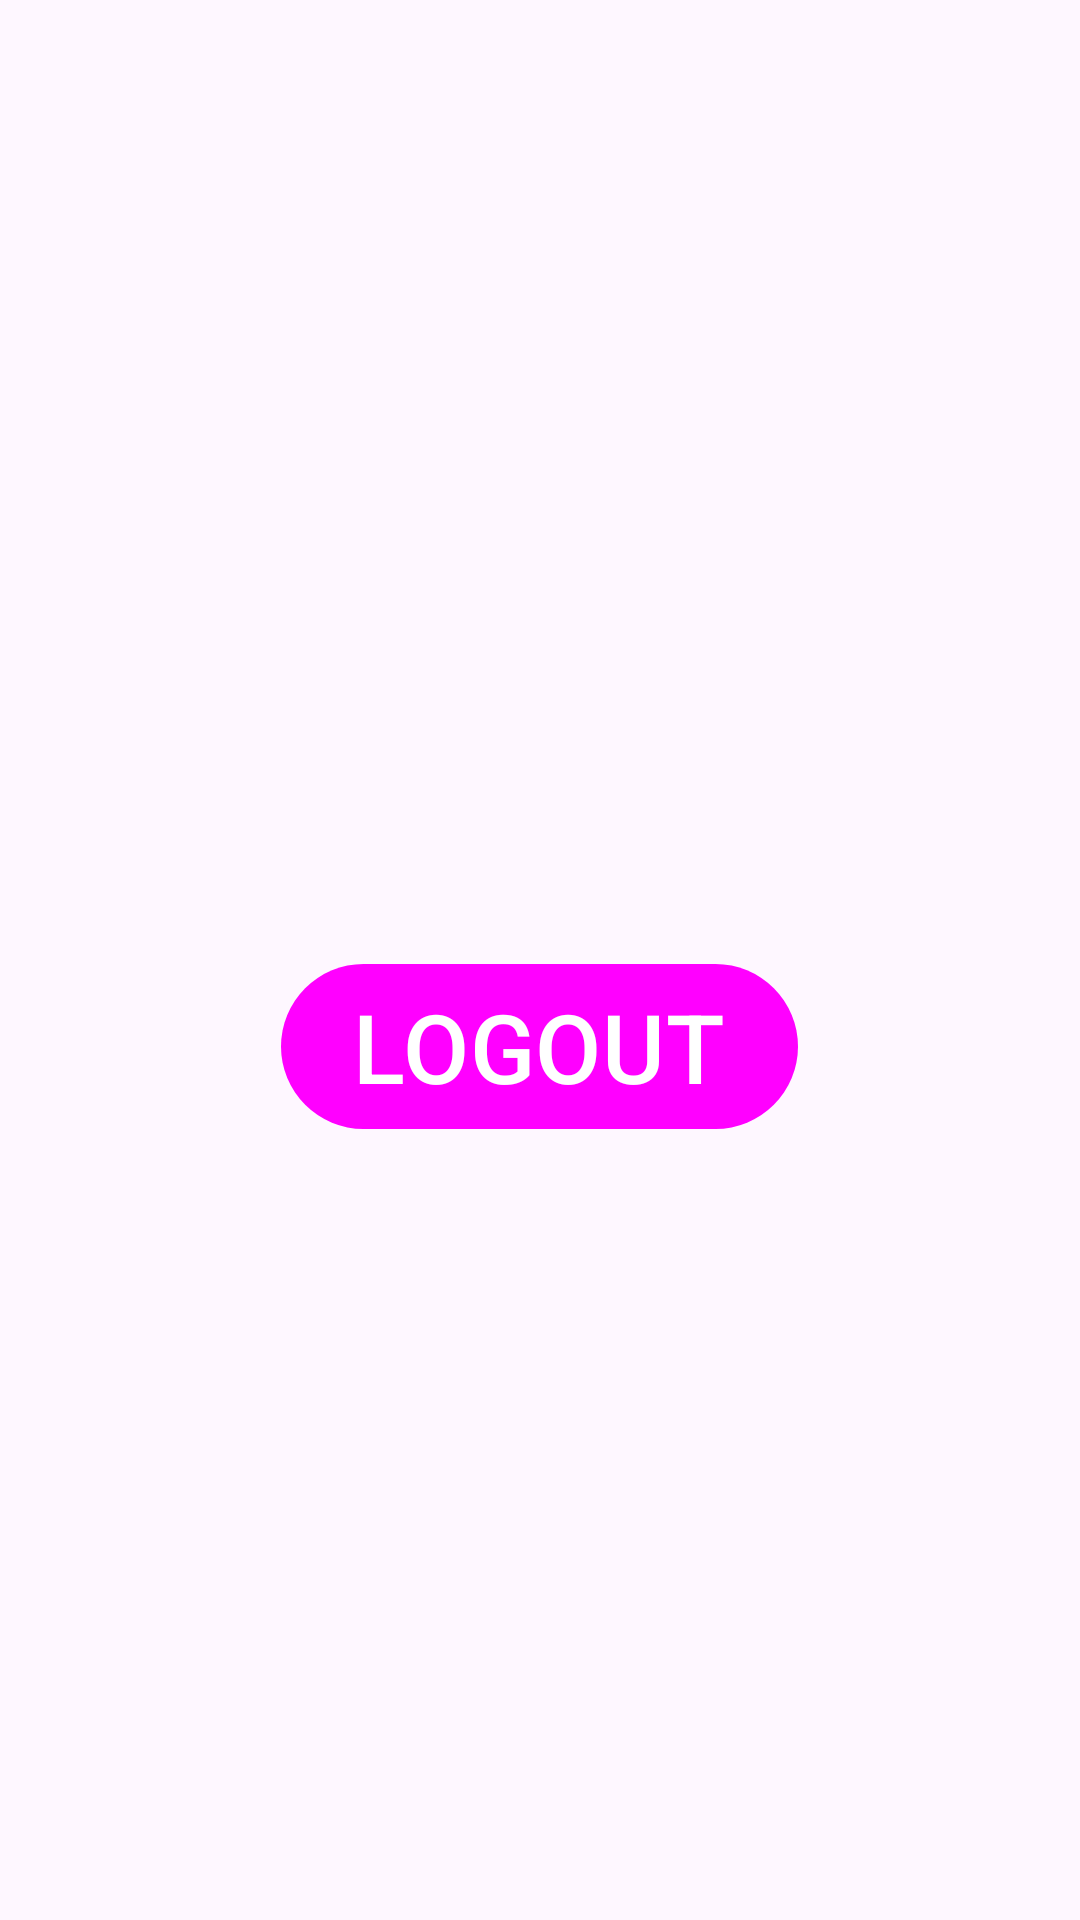

Reconstruct the res/layout file that produces this screen, plus the resources it refers to.
<!-- AndroidManifest.xml: application theme Theme.GoAnywhere -->
<!-- res/layout/activity_after_login.xml -->
<?xml version="1.0" encoding="utf-8"?>
<LinearLayout xmlns:android="http://schemas.android.com/apk/res/android"
    xmlns:tools="http://schemas.android.com/tools"
    android:layout_width="match_parent"
    android:layout_height="match_parent"
    android:gravity="center"
    android:orientation="vertical"
    tools:context=".AfterLogin">

    <TextView
        android:id="@+id/email_textView"
        android:layout_width="wrap_content"
        android:layout_height="wrap_content"
        android:textSize="32sp"
        android:textStyle="bold" />

    <com.google.android.material.button.MaterialButton
        android:id="@+id/button_logout"
        android:layout_width="wrap_content"
        android:layout_height="wrap_content"
        android:layout_marginTop="15dp"
        android:text="@string/logout"
        android:textSize="32sp" />

</LinearLayout>
<!-- resources referenced by this layout -->
<resources>
  <string name="logout">LOGOUT</string>
  <style name="Theme.GoAnywhere" parent="Base.Theme.GoAnywhere" />
  <style name="Base.Theme.GoAnywhere" parent="Theme.Material3.DayNight.NoActionBar">
          
          
          <item name="colorPrimary">@color/my_primary</item>
          <item name="colorPrimaryVariant">@color/my_primary</item>
  
          <item name="colorSecondary">@color/my_secondary</item>
          <item name="colorSecondaryVariant">@color/my_secondary</item>
  
  
          <item name="android:statusBarColor">@color/my_primary</item>
      </style>
</resources>
